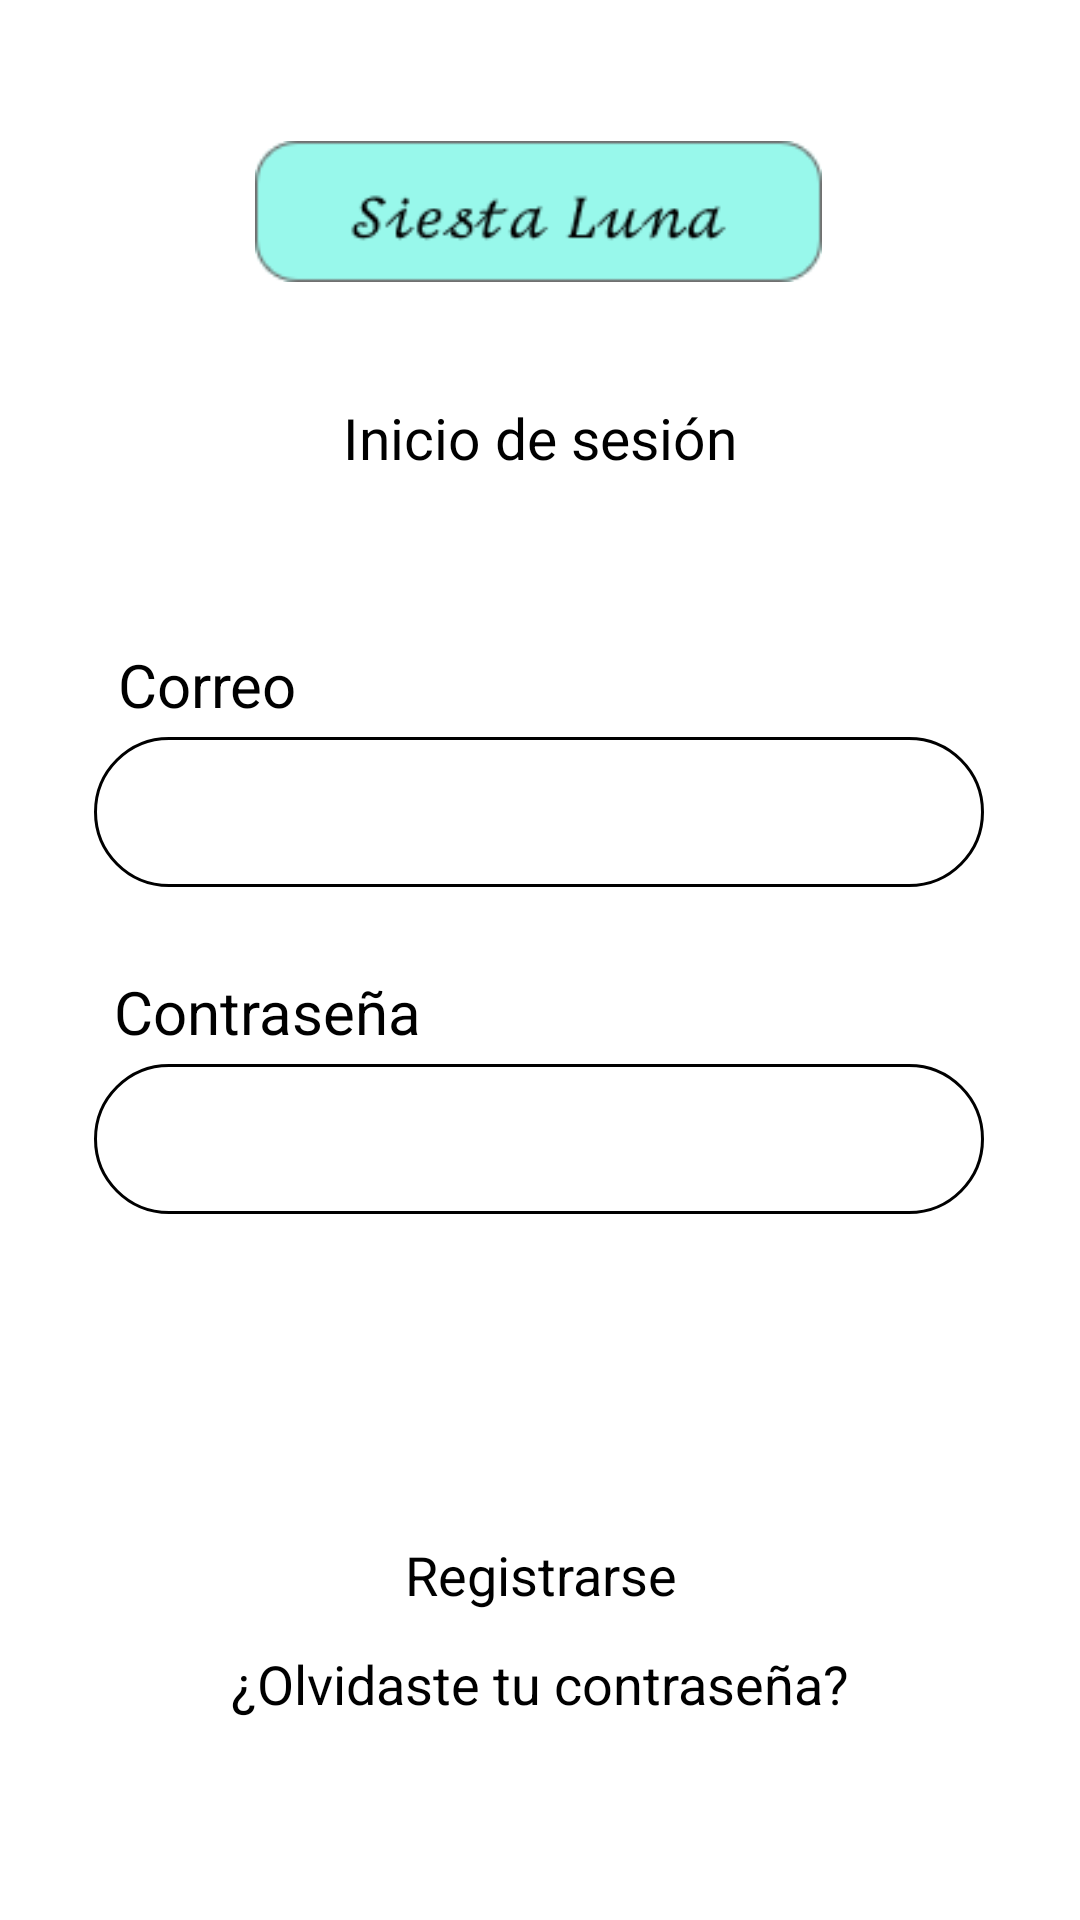

Android layout source for this screen:
<!-- AndroidManifest.xml: application theme Theme.SiestaLuna -->
<!-- res/layout/activity_login.xml -->
<?xml version="1.0" encoding="utf-8"?>
<androidx.constraintlayout.widget.ConstraintLayout xmlns:android="http://schemas.android.com/apk/res/android"
    xmlns:app="http://schemas.android.com/apk/res-auto"
    xmlns:tools="http://schemas.android.com/tools"
    android:layout_width="match_parent"
    android:layout_height="match_parent"
    tools:context=".GestionCuentas.activity_login">

    <ImageView
        android:id="@+id/IVSiestaLuna"
        android:layout_width="189dp"
        android:layout_height="61dp"
        android:layout_marginTop="40dp"
        app:layout_constraintEnd_toEndOf="parent"
        app:layout_constraintHorizontal_bias="0.497"
        app:layout_constraintStart_toStartOf="parent"
        app:layout_constraintTop_toTopOf="parent"
        app:srcCompat="@drawable/siestaluna" />

    <TextView
        android:id="@+id/tvLogin"
        android:layout_width="wrap_content"
        android:layout_height="wrap_content"
        android:layout_marginTop="32dp"
        android:text="@string/txtlogin"
        android:textColor="#000000"
        android:textSize="19sp"
        app:layout_constraintEnd_toEndOf="parent"
        app:layout_constraintStart_toStartOf="parent"
        app:layout_constraintTop_toBottomOf="@+id/IVSiestaLuna" />

    <TextView
        android:id="@+id/tvCorreo"
        android:layout_width="wrap_content"
        android:layout_height="wrap_content"
        android:layout_marginTop="56dp"
        android:text="@string/txtCorreo"
        android:textColor="#000000"
        android:textSize="20sp"
        app:layout_constraintEnd_toEndOf="parent"
        app:layout_constraintHorizontal_bias="0.131"
        app:layout_constraintStart_toStartOf="parent"
        app:layout_constraintTop_toBottomOf="@+id/tvLogin" />

    <EditText
        android:id="@+id/etCorreo"
        android:layout_width="2in"
        android:layout_height="50sp"
        android:layout_marginTop="4dp"
        android:background="@drawable/estilos_bordes"
        android:ems="10"
        android:inputType="textEmailAddress"
        android:textSize="19sp"
        app:layout_constraintEnd_toEndOf="parent"
        app:layout_constraintHorizontal_bias="0.493"
        app:layout_constraintStart_toStartOf="parent"
        app:layout_constraintTop_toBottomOf="@+id/tvCorreo" />

    <TextView
        android:id="@+id/tvContra"
        android:layout_width="wrap_content"
        android:layout_height="wrap_content"
        android:layout_marginTop="28dp"
        android:text="@string/txtContrasena"
        android:textColor="#000000"
        android:textSize="20sp"
        app:layout_constraintEnd_toEndOf="parent"
        app:layout_constraintHorizontal_bias="0.147"
        app:layout_constraintStart_toStartOf="parent"
        app:layout_constraintTop_toBottomOf="@+id/etCorreo" />

    <EditText
        android:id="@+id/etPassword"
        android:layout_width="2in"
        android:layout_height="50sp"
        android:layout_marginTop="4dp"
        android:background="@drawable/estilos_bordes"
        android:ems="10"
        android:inputType="textPassword"
        android:textSize="19sp"
        app:layout_constraintEnd_toEndOf="parent"
        app:layout_constraintHorizontal_bias="0.493"
        app:layout_constraintStart_toStartOf="parent"
        app:layout_constraintTop_toBottomOf="@+id/tvContra" />


    <Button
        android:id="@+id/btnAcceder"
        android:layout_width="wrap_content"
        android:layout_height="35pt"
        android:layout_marginTop="24dp"
        android:backgroundTint="#00D2C4"
        android:text="@string/btnAcceder"
        android:textColor="#FFFFFF"
        android:textSize="18sp"
        app:layout_constraintEnd_toEndOf="parent"
        app:layout_constraintStart_toStartOf="parent"
        app:layout_constraintTop_toBottomOf="@+id/etPassword"
        style="?attr/materialButtonOutlinedStyle"
        app:strokeColor="#94000000"/>

    <TextView
        android:id="@+id/btnRegistro"
        android:layout_width="wrap_content"
        android:layout_height="wrap_content"
        android:layout_marginTop="12dp"
        android:text="@string/btnRegistro"
        android:textColor="#000000"
        android:textSize="18sp"
        app:layout_constraintEnd_toEndOf="parent"
        app:layout_constraintHorizontal_bias="0.501"
        app:layout_constraintStart_toStartOf="parent"
        app:layout_constraintTop_toBottomOf="@+id/btnAcceder" />

    <TextView
        android:id="@+id/btnRecuperarContra"
        android:layout_width="wrap_content"
        android:layout_height="wrap_content"
        android:layout_marginTop="12dp"
        android:text="@string/recuperarContra"
        android:textColor="#000000"
        android:textSize="18sp"
        app:layout_constraintEnd_toEndOf="parent"
        app:layout_constraintStart_toStartOf="parent"
        app:layout_constraintTop_toBottomOf="@+id/btnRegistro" />


</androidx.constraintlayout.widget.ConstraintLayout>
<!-- resources referenced by this layout -->
<resources>
  <!-- drawable estilos_bordes (drawable) -->
  <?xml version="1.0" encoding="utf-8"?>
  <shape xmlns:android="http://schemas.android.com/apk/res/android" android:shape="rectangle">
      <stroke android:width="1sp"
          android:color="@color/black"/>
      <padding android:bottom="10sp"
          android:left="10sp"
          android:right="10sp"
          android:top="10sp"/>
      <corners android:radius="50dp"/>
  </shape>
  <!-- drawable siestaluna: png bitmap (drawable, 1520 bytes) -->
  <string name="btnAcceder">Acceder</string>
  <string name="btnRegistro">Registrarse</string>
  <string name="recuperarContra">¿Olvidaste tu contraseña?</string>
  <string name="txtContrasena">Contraseña</string>
  <string name="txtCorreo">Correo</string>
  <string name="txtlogin">Inicio de sesión</string>
  <style name="Theme.SiestaLuna" parent="Theme.MaterialComponents.DayNight.NoActionBar">
          
          <item name="colorPrimary">@color/purple_500</item>
          <item name="colorPrimaryVariant">@color/purple_700</item>
          <item name="colorOnPrimary">@color/white</item>
          
          <item name="colorSecondary">@color/teal_200</item>
          <item name="colorSecondaryVariant">@color/teal_700</item>
          <item name="colorOnSecondary">@color/black</item>
          
          <item name="android:statusBarColor">@color/teal_700</item>
          
          <item name="android:colorEdgeEffect">@color/azulFragment</item>
      </style>
  <color name="black">#FF000000</color>
  <color name="purple_500">#FF6200EE</color>
  <color name="purple_700">#FF3700B3</color>
  <color name="white">#FFFFFFFF</color>
  <color name="teal_200">#FF03DAC5</color>
  <color name="teal_700">#FF018786</color>
  <color name="azulFragment">#98F8EB</color>
</resources>
